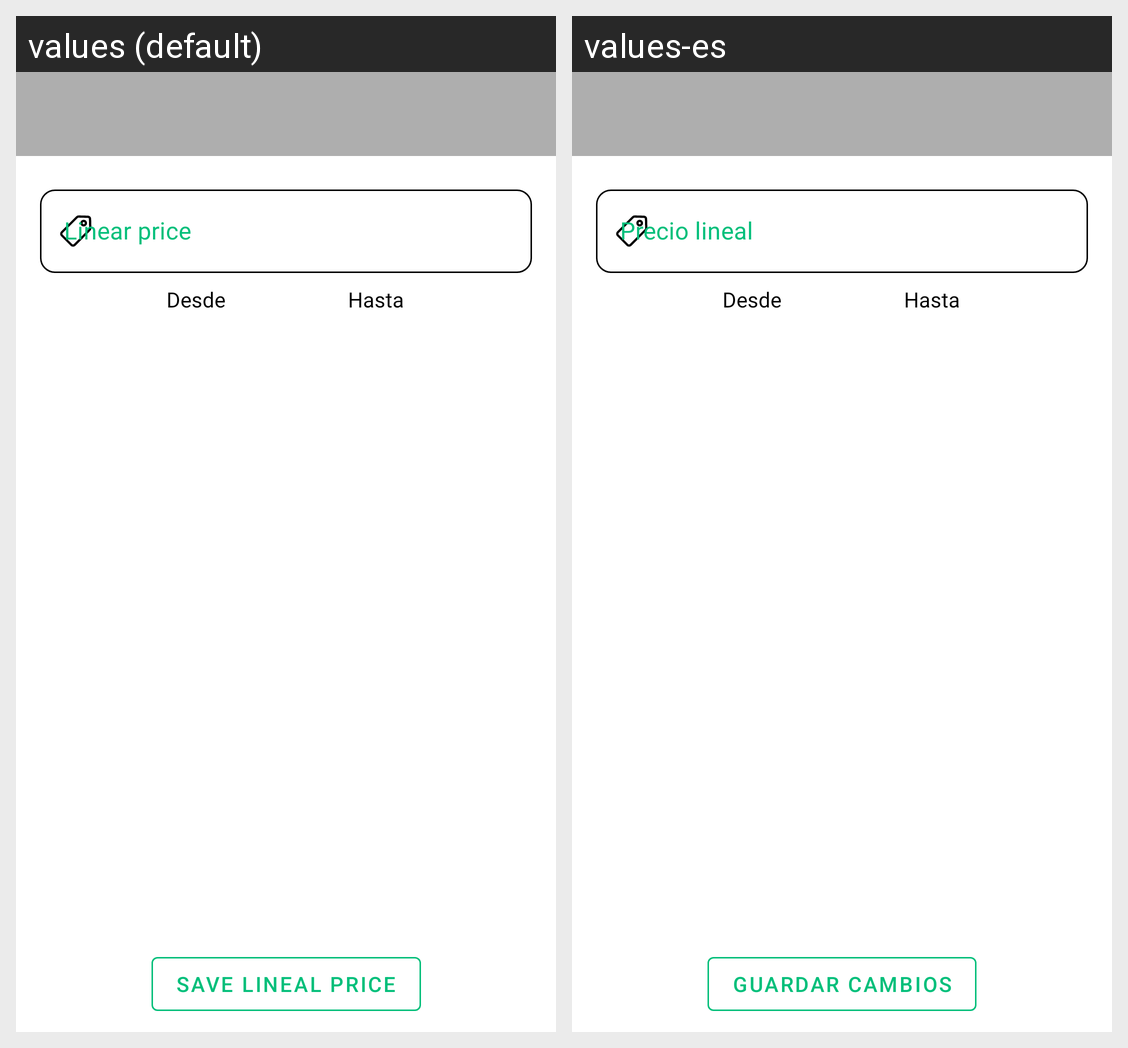

Here is an Android app screen in its default locale and in the app's own translations. Write out the translated-string differences for the strings that appear on this screen.
Android screen res/layout/activity_control_panel.xml rendered under 2 locales, left to right: values (default), values-es. Device: Nexus 5 (rendered at 1080×1920; each locale shown at half size, 540×960, under a caption strip naming it); theme Theme.OPSide.
Strings drawn on this screen, with the default value and each locale's value (text and hints the layout hard-codes, and strings that could not be matched under every locale, appear in the picture but are not listed):

cp_hint_linear_price
  values: Linear price
  values-es: Precio lineal

cp_btn_save
  values: Save Lineal Price
  values-es: Guardar cambios
